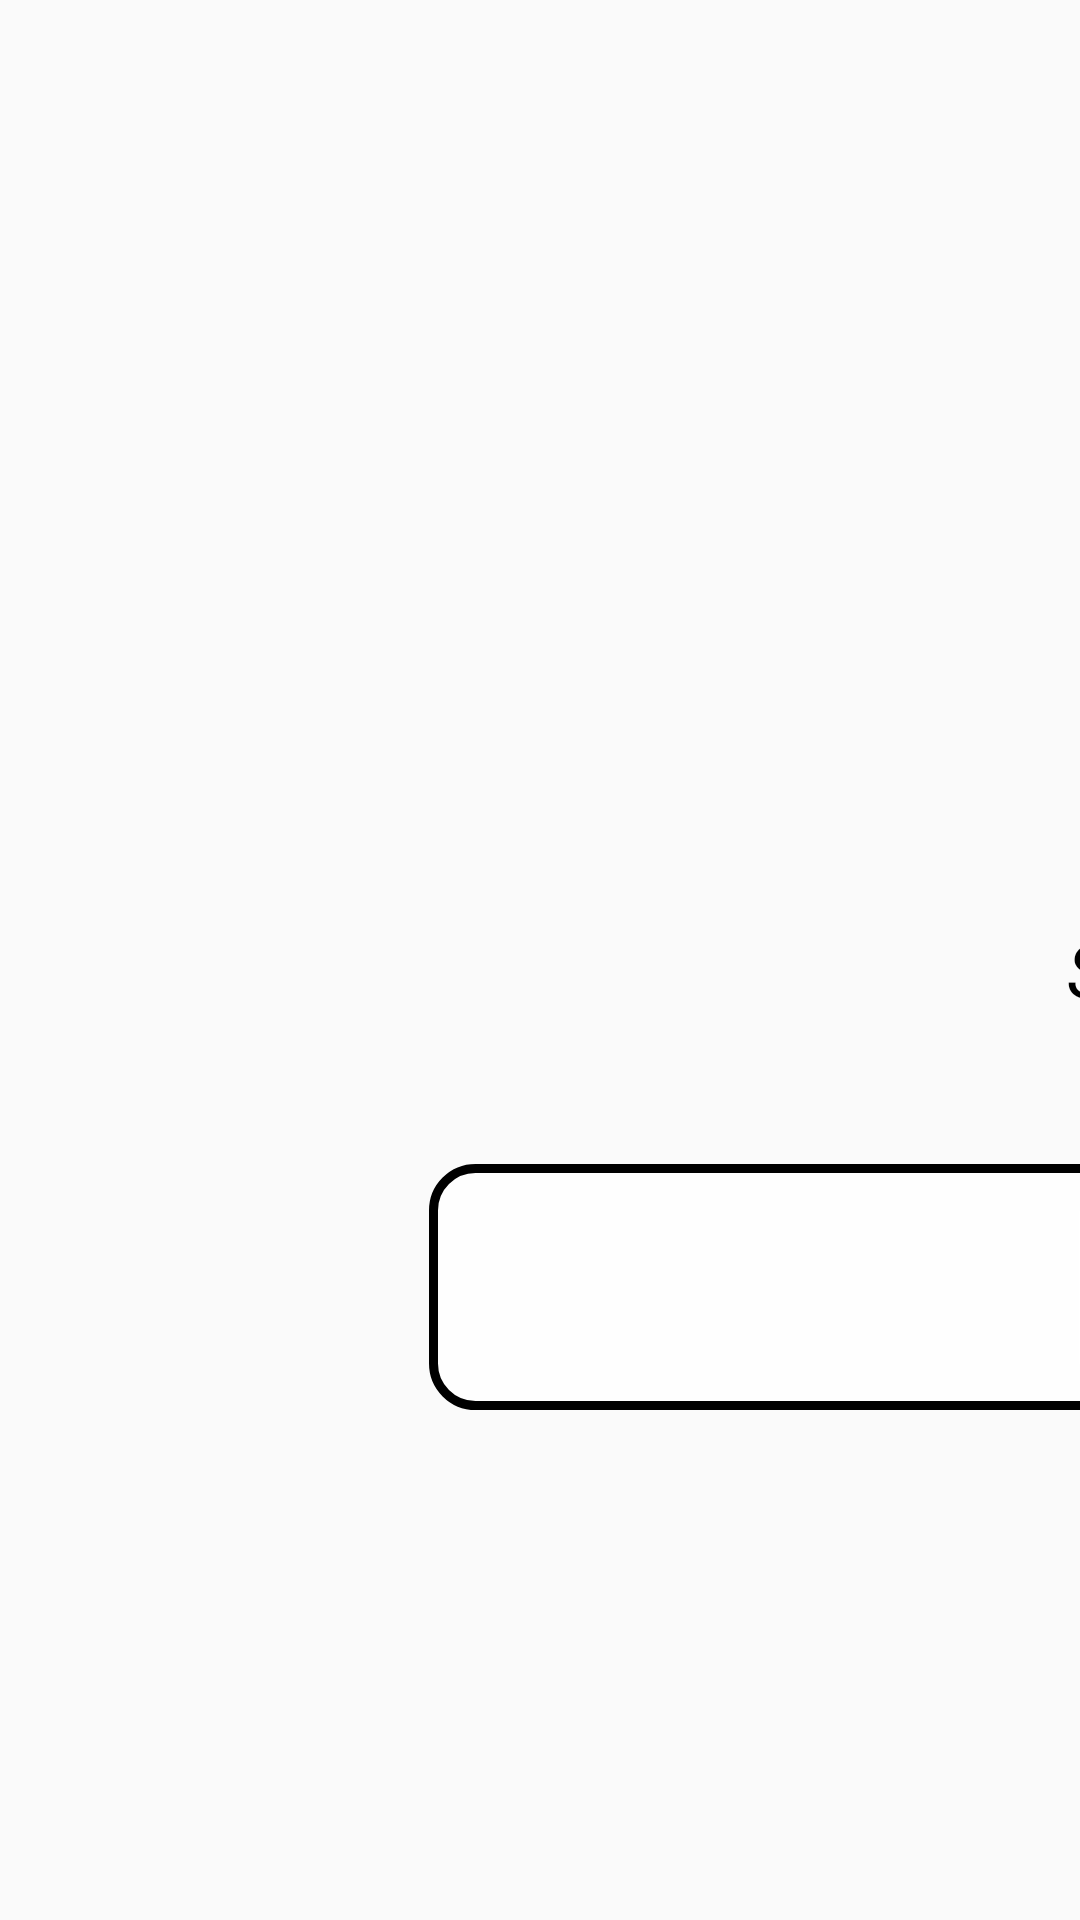

Reconstruct the res/layout file that produces this screen, plus the resources it refers to.
<!-- AndroidManifest.xml: application theme AppTheme -->
<!-- res/layout/activity_service.xml -->
<?xml version="1.0" encoding="utf-8"?>
<android.support.constraint.ConstraintLayout
    xmlns:android="http://schemas.android.com/apk/res/android"
    xmlns:app="http://schemas.android.com/apk/res-auto"
    xmlns:tools="http://schemas.android.com/tools"
    android:layout_width="match_parent"
    android:layout_height="match_parent"
    tools:context="com.atp.live_atp_mobile.ServiceActivity">

    <TextView
        android:id="@+id/textViewTournament"
        android:layout_width="482dp"
        android:layout_height="97dp"
        android:layout_marginStart="396dp"
        android:layout_marginTop="44dp"
        android:background="#dfffffff"
        android:gravity="top"
        android:text=""
        android:textAlignment="center"
        android:textColor="@android:color/black"
        android:textSize="40sp"
        android:textStyle="bold"
        app:layout_constraintStart_toStartOf="parent"
        app:layout_constraintTop_toTopOf="parent" />

    <TextView
        android:id="@+id/textViewStateTournament"
        android:layout_width="242dp"
        android:layout_height="32dp"
        android:layout_marginStart="120dp"
        android:layout_marginTop="65dp"
        android:text=""
        android:textAlignment="center"
        android:textSize="20sp"
        app:layout_constraintStart_toStartOf="@+id/textViewTournament"
        app:layout_constraintTop_toTopOf="@+id/textViewTournament" />

    <TextView
        android:id="@+id/textViewSubTitle"
        android:layout_width="600dp"
        android:layout_height="32dp"
        android:layout_marginStart="337dp"
        android:layout_marginTop="165dp"
        android:text="@string/selectionService"
        android:textAlignment="center"
        android:textColor="@android:color/black"
        android:textSize="25sp"
        android:textStyle="italic"
        app:layout_constraintStart_toStartOf="parent"
        app:layout_constraintTop_toBottomOf="@+id/textViewTournament" />

    <TextView
        android:id="@+id/textJ1"
        android:layout_width="300dp"
        android:layout_height="82dp"
        android:layout_marginEnd="94dp"
        android:layout_marginTop="50dp"
        android:background="@drawable/flat_textviewwhite"
        android:clickable="true"
        android:focusable="true"
        android:gravity="center"
        android:onClick="onClick"
        android:text=""
        android:textAlignment="center"
        android:textColor="@android:color/black"
        android:textSize="40sp"
        app:layout_constraintEnd_toStartOf="@+id/imageButtonSubmit"
        app:layout_constraintTop_toBottomOf="@+id/textViewSubTitle" />

    <TextView
        android:id="@+id/textJ2"
        android:layout_width="300dp"
        android:layout_height="82dp"
        android:layout_marginStart="94dp"
        android:layout_marginTop="50dp"
        android:background="@drawable/flat_textviewwhite"
        android:clickable="true"
        android:focusable="true"
        android:gravity="center"
        android:onClick="onClick"
        android:text=""
        android:textAlignment="center"
        android:textColor="@android:color/black"
        android:textSize="40sp"
        app:layout_constraintStart_toEndOf="@+id/imageButtonSubmit"
        app:layout_constraintTop_toBottomOf="@+id/textViewSubTitle" />

    <ImageButton
        android:id="@+id/imageButtonSubmit"
        android:layout_width="wrap_content"
        android:layout_height="wrap_content"
        android:layout_marginStart="537dp"
        android:layout_marginTop="200dp"
        android:background="@android:color/transparent"
        android:contentDescription="@string/submit"
        app:layout_constraintStart_toStartOf="parent"
        app:layout_constraintTop_toBottomOf="@+id/textViewSubTitle"
        app:srcCompat="@mipmap/submit" />

    <TextView
        android:id="@+id/textViewCategory"
        android:layout_width="240dp"
        android:layout_height="41dp"
        android:layout_marginStart="516dp"
        android:layout_marginTop="60dp"
        android:background="#dfffffff"
        android:gravity="top"
        android:text=""
        android:textAlignment="center"
        android:textColor="@android:color/black"
        android:textSize="30sp"
        android:textStyle="bold"
        app:layout_constraintStart_toStartOf="parent"
        app:layout_constraintTop_toBottomOf="@+id/textViewStateTournament" />

</android.support.constraint.ConstraintLayout>
<!-- resources referenced by this layout -->
<resources>
  <!-- drawable flat_textviewwhite (drawable) -->
  <?xml version="1.0" encoding="utf-8"?>
  <shape xmlns:android="http://schemas.android.com/apk/res/android" >
      <stroke
          android:width="3dp" />
  
      <solid android:color="#dfffffff" />
  
      <padding
          android:left="8dp"
          android:right="8dp"
          android:top="0dp"
          android:bottom="0dp"/>
  
      <corners android:radius="14dp" />
  
      <size
          android:width="270dp"
          android:height="60dp"
          />
  </shape>
  <!-- mipmap submit: png bitmap (mipmap-xxhdpi, 18034 bytes) -->
  <string name="selectionService">Sélection du service pour le premier jeu de la partie :</string>
  <string name="submit">Submit</string>
  <style name="AppTheme" parent="Theme.AppCompat.Light.DarkActionBar">
          
          <item name="colorPrimary">@color/colorPrimary</item>
          <item name="colorPrimaryDark">@color/colorPrimaryDark</item>
          <item name="colorAccent">@color/colorAccent</item>
      </style>
  <color name="colorPrimary">#3F51B5</color>
  <color name="colorPrimaryDark">#303F9F</color>
  <color name="colorAccent">#FF4081</color>
</resources>
